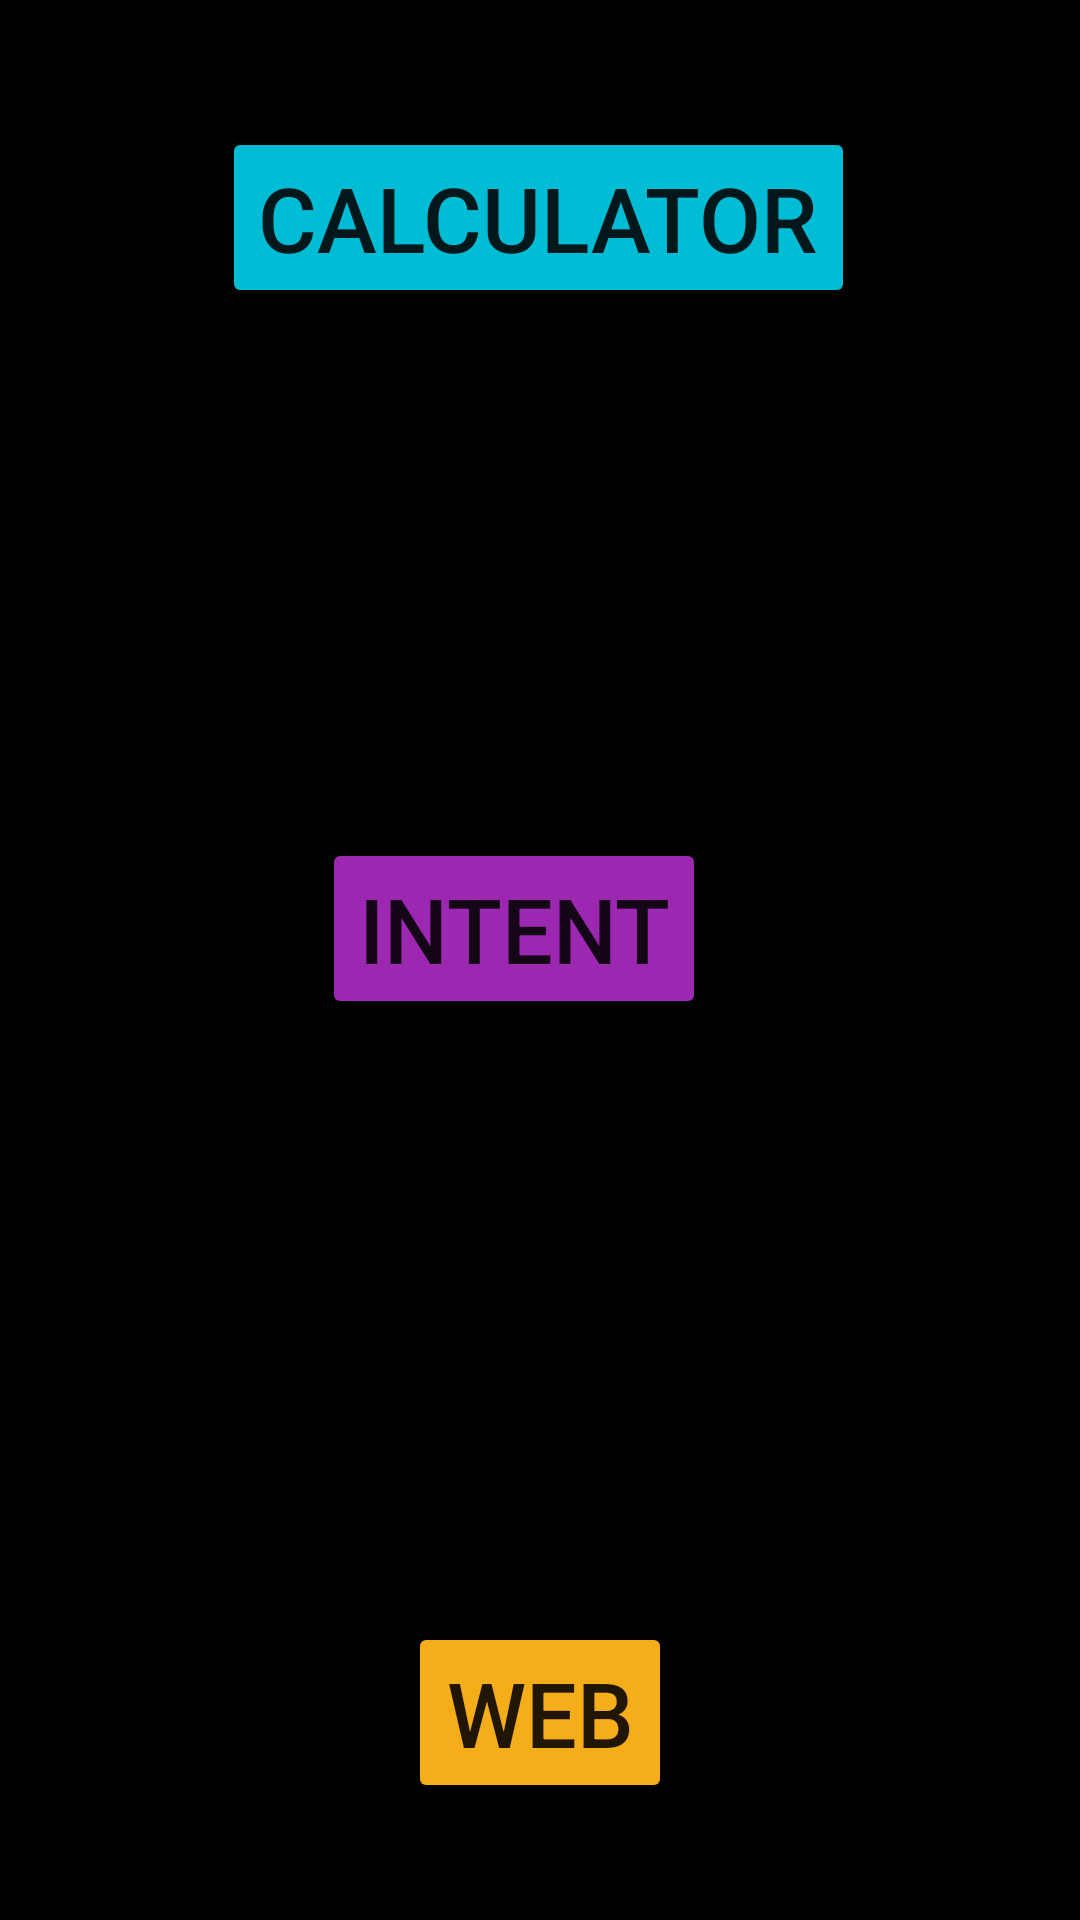

This screen was rendered from an Android layout file. Write that file and the resources it references.
<!-- AndroidManifest.xml: application theme Theme.Intent_calac_web -->
<!-- res/layout/activity_main.xml -->
<?xml version="1.0" encoding="utf-8"?>
<androidx.constraintlayout.widget.ConstraintLayout xmlns:android="http://schemas.android.com/apk/res/android"
    xmlns:app="http://schemas.android.com/apk/res-auto"
    xmlns:tools="http://schemas.android.com/tools"
    android:background="@color/black"
    android:layout_width="match_parent"
    android:layout_height="match_parent"
    tools:context=".MainActivity">


    <Button
        android:id="@+id/Btn_calc"
        android:layout_width="wrap_content"
        android:layout_height="wrap_content"
        android:backgroundTint="#00BCD4"
        android:text="Calculator"
        android:textSize="30sp"
        app:layout_constraintBottom_toBottomOf="parent"
        app:layout_constraintEnd_toEndOf="parent"
        app:layout_constraintHorizontal_bias="0.496"
        app:layout_constraintStart_toStartOf="parent"
        app:layout_constraintTop_toTopOf="parent"
        app:layout_constraintVertical_bias="0.073" />

    <Button
        android:id="@+id/Btn_intent"
        android:layout_width="wrap_content"
        android:layout_height="wrap_content"
        android:backgroundTint="#9C27B0"
        android:text="Intent"
        android:textSize="30sp"
        app:layout_constraintBottom_toBottomOf="parent"
        app:layout_constraintEnd_toEndOf="parent"
        app:layout_constraintHorizontal_bias="0.463"
        app:layout_constraintStart_toStartOf="parent"
        app:layout_constraintTop_toTopOf="parent"
        app:layout_constraintVertical_bias="0.482" />

    <Button
        android:id="@+id/Btn_web"
        android:layout_width="wrap_content"
        android:layout_height="wrap_content"
        android:backgroundTint="#F6AD1A"
        android:text="Web"
        android:textSize="30sp"
        app:layout_constraintBottom_toBottomOf="parent"
        app:layout_constraintEnd_toEndOf="parent"
        app:layout_constraintStart_toStartOf="parent"
        app:layout_constraintTop_toTopOf="parent"
        app:layout_constraintVertical_bias="0.933" />
</androidx.constraintlayout.widget.ConstraintLayout>
<!-- resources referenced by this layout -->
<resources>
  <style name="Theme.Intent_calac_web" parent="Theme.MaterialComponents.DayNight.DarkActionBar">
          
          <item name="colorPrimary">@color/purple_500</item>
          <item name="colorPrimaryVariant">@color/purple_700</item>
          <item name="colorOnPrimary">@color/white</item>
          
          <item name="colorSecondary">@color/teal_200</item>
          <item name="colorSecondaryVariant">@color/teal_700</item>
          <item name="colorOnSecondary">@color/black</item>
          
          <item name="android:statusBarColor" tools:targetApi="21">?attr/colorPrimaryVariant</item>
          
      </style>
  <!-- not gathered from this repository: default colours our renderer supplied (Android Studio template values) -->
  <color name="purple_500">#FF6200EE</color>
  <color name="purple_700">#FF3700B3</color>
  <color name="teal_200">#FF03DAC5</color>
  <color name="teal_700">#FF018786</color>
  <color name="black">#FF000000</color>
  <color name="white">#FFFFFFFF</color>
</resources>
